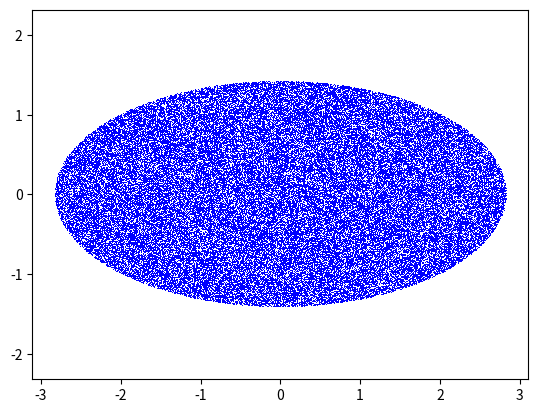

Here is the Python script that generated this plot:
import numpy as np
import numpy.random as nr
import matplotlib.pyplot as plt

n=100000

aa=nr.random(n)
a=aa*2-1

t=np.arccos(a)

ff=nr.random(n)
f=ff*2*np.pi

kx=np.sin(t)*np.cos(f)
ky=np.sin(t)*np.sin(f)
kz=np.cos(t)

b=np.pi/2-t
l=np.empty(0)

for ef in f:
    if ef <= np.pi:
        l=np.append(l,ef)
    else:
        l=np.append(l,-np.pi+(ef-np.pi))


#print(l)

x=2*np.sqrt(2)*np.cos(b)*np.sin(l/2)/np.sqrt(1+np.cos(b)*np.cos(l/2))
y=np.sqrt(2)*np.sin(b)/np.sqrt(1+np.cos(b)*np.cos(l/2))

plt.plot(x,y,'b,')
plt.axis('equal')

plt.show()
